Photos from the image-classification dataset "Final_Dataset" in the GitHub repository pavanteja15/tea-dataset. Its 6 classes are: algal spot, brown blight, gray blight, healthy, helopeltis, red spot.

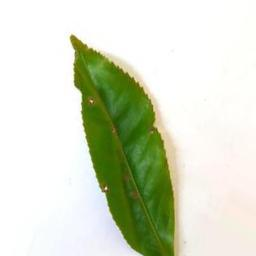
Label: helopeltis

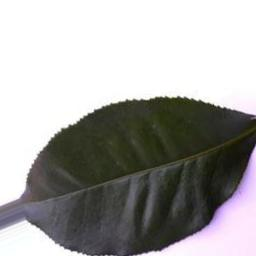
Label: healthy

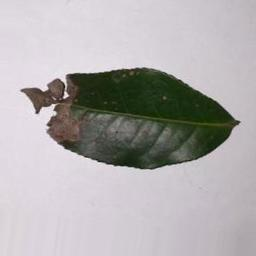
Label: brown blight

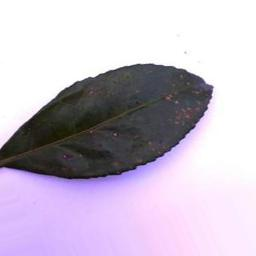
Label: algal spot

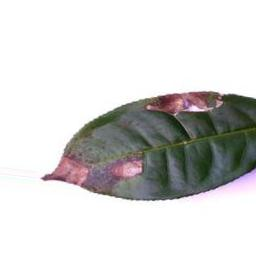
Label: gray blight

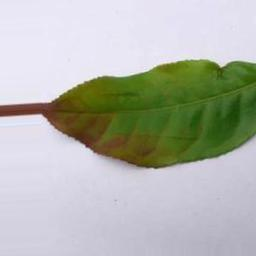
Label: red spot
